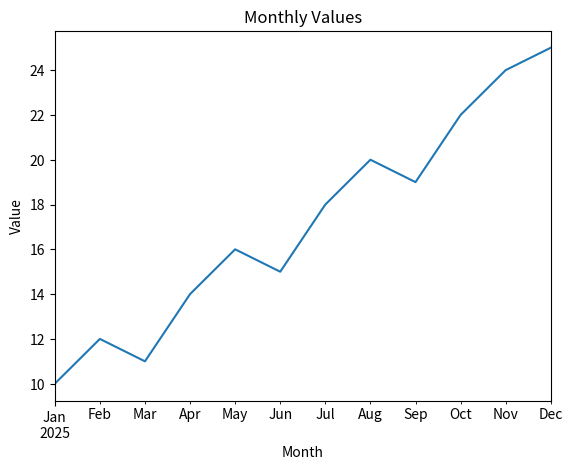

Recreate this plot in Python.
import pandas as pd
import matplotlib.pyplot as plt
dates = pd.date_range('2025-01-01', periods=12, freq='MS')
values = [10, 12, 11, 14, 16, 15, 18, 20, 19, 22, 24, 25]
series = pd.Series(values, index=dates)
print(series)
series.plot(title='Monthly Values')
plt.xlabel('Month')
plt.ylabel('Value')
plt.show()
